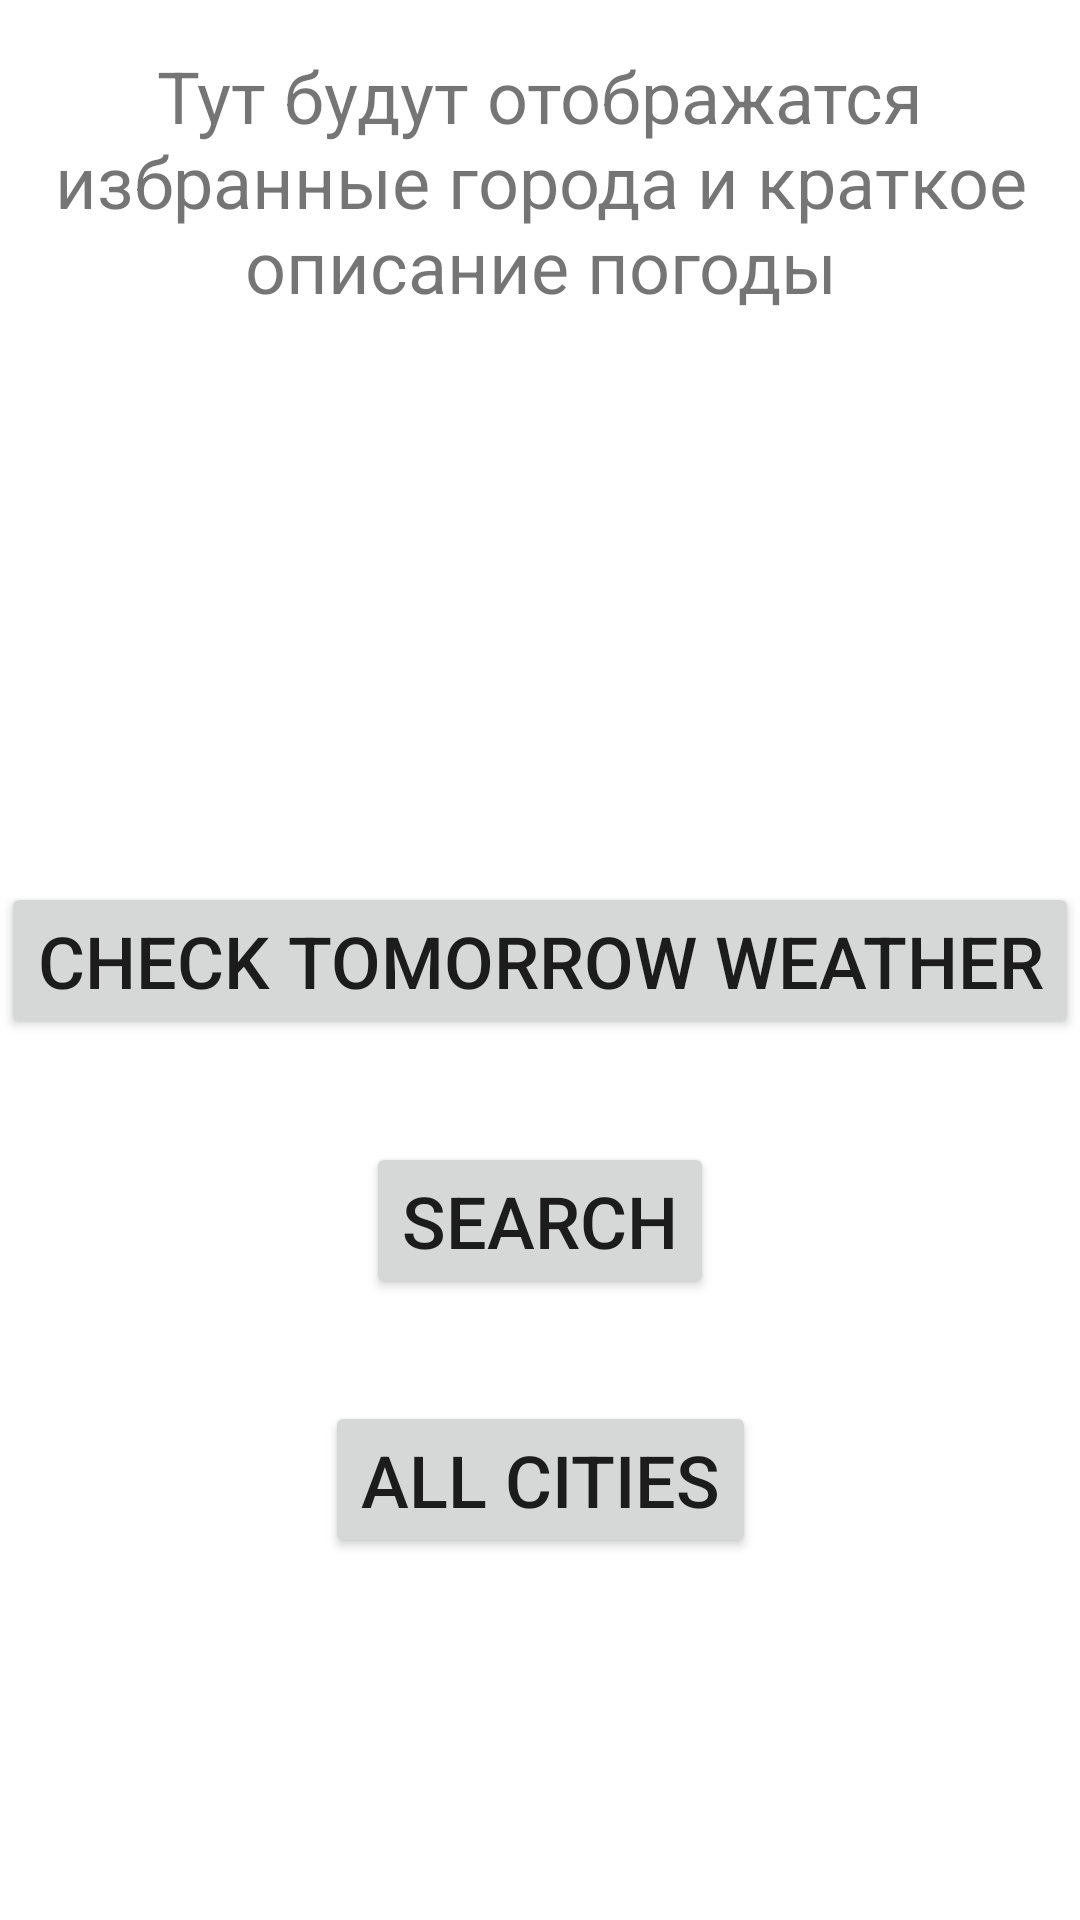

Here is an Android app screen rendered from its layout file. Give the layout XML and the strings, colors and styles it references.
<!-- AndroidManifest.xml: application theme AppTheme -->
<!-- res/layout/fragment_cities.xml -->
<?xml version="1.0" encoding="utf-8"?>

<androidx.constraintlayout.widget.ConstraintLayout xmlns:android="http://schemas.android.com/apk/res/android"
    xmlns:app="http://schemas.android.com/apk/res-auto"
    xmlns:tools="http://schemas.android.com/tools"
    android:layout_width="match_parent"
    android:layout_height="match_parent">

    <TextView
        android:id="@+id/myCities"
        android:layout_width="wrap_content"
        android:layout_height="wrap_content"
        android:gravity="center"
        android:text="Тут будут отображатся избранные города и краткое описание погоды"
        android:textSize="24sp"
        app:layout_constraintBottom_toTopOf="@+id/mainCity"
        app:layout_constraintEnd_toEndOf="parent"
        app:layout_constraintStart_toStartOf="parent"
        app:layout_constraintTop_toTopOf="parent" />

    <TextView
        android:id="@+id/mainCity"
        android:layout_width="wrap_content"
        android:layout_height="wrap_content"
        android:gravity="center"
        android:text=""
        android:textSize="40sp"
        app:layout_constraintBottom_toTopOf="@+id/btnWeatherCheck"
        app:layout_constraintEnd_toEndOf="parent"
        app:layout_constraintStart_toStartOf="parent"
        app:layout_constraintTop_toTopOf="parent" />


    <Button
        android:id="@+id/btnWeatherCheck"
        android:layout_width="wrap_content"
        android:layout_height="wrap_content"
        android:text="Check Tomorrow Weather"
        android:textSize="24sp"
        app:layout_constraintBottom_toBottomOf="parent"
        app:layout_constraintLeft_toLeftOf="parent"
        app:layout_constraintRight_toRightOf="parent"
        app:layout_constraintTop_toTopOf="parent" />

    <Button
        android:id="@+id/btnGoToSearch"
        android:layout_width="wrap_content"
        android:layout_height="wrap_content"
        android:text="Search"
        android:textSize="24sp"
        app:layout_constraintBottom_toTopOf="@+id/btnAllCities"
        app:layout_constraintEnd_toEndOf="parent"
        app:layout_constraintStart_toStartOf="parent"
        app:layout_constraintTop_toBottomOf="@+id/btnWeatherCheck" />

    <Button
        android:id="@+id/btnAllCities"
        android:layout_width="wrap_content"
        android:layout_height="wrap_content"
        android:text="All Cities"
        android:textSize="24sp"
        app:layout_constraintBottom_toBottomOf="parent"
        app:layout_constraintLeft_toLeftOf="parent"
        app:layout_constraintRight_toRightOf="parent"
        app:layout_constraintTop_toBottomOf="@+id/btnWeatherCheck" />

</androidx.constraintlayout.widget.ConstraintLayout>
<!-- resources referenced by this layout -->
<resources>
  <style name="AppTheme" parent="Theme.MaterialComponents.DayNight.DarkActionBar">
          
          <item name="colorPrimary">@color/orange_500</item>
          <item name="colorPrimaryVariant">@color/orange_700</item>
          <item name="colorOnPrimary">@color/white</item>
          
          <item name="colorSecondary">@color/teal_200</item>
          <item name="colorSecondaryVariant">@color/teal_700</item>
          <item name="colorOnSecondary">@color/black</item>
          
          <item name="android:statusBarColor" tools:targetApi="l">?attr/colorPrimaryVariant</item>
          
      </style>
  <color name="orange_500">#ff8d00</color>
  <color name="orange_700">#f47100</color>
  <color name="white">#FFFFFFFF</color>
  <color name="teal_200">#FF03DAC5</color>
  <color name="teal_700">#FF018786</color>
  <color name="black">#FF000000</color>
</resources>
